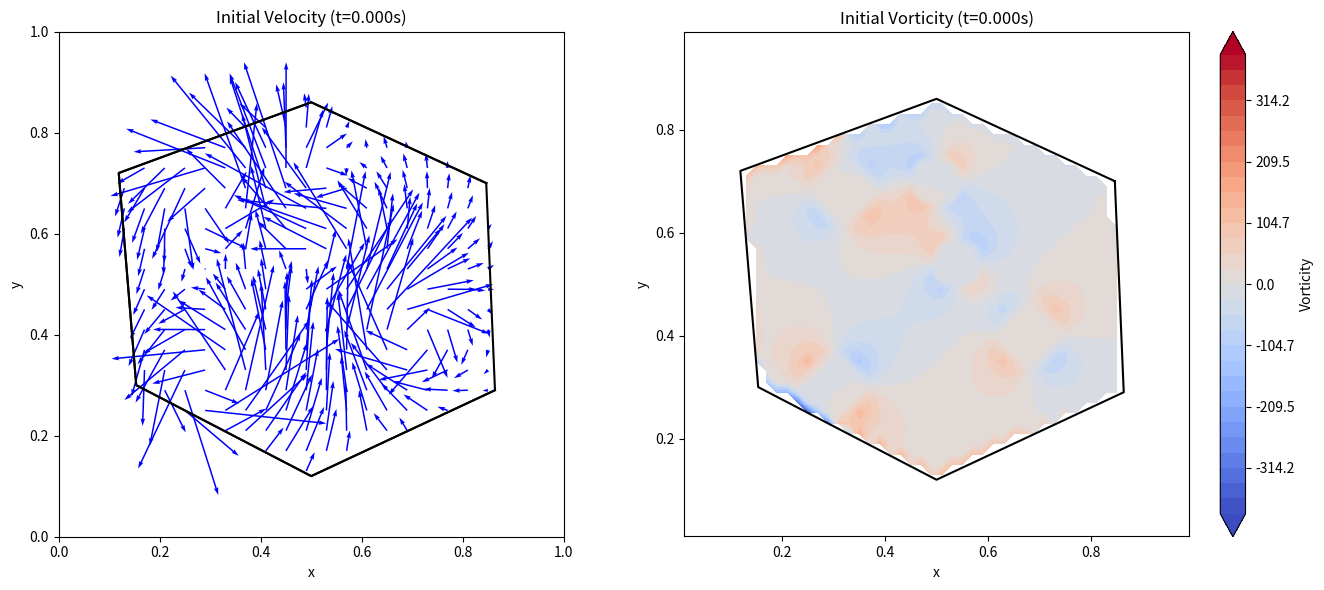
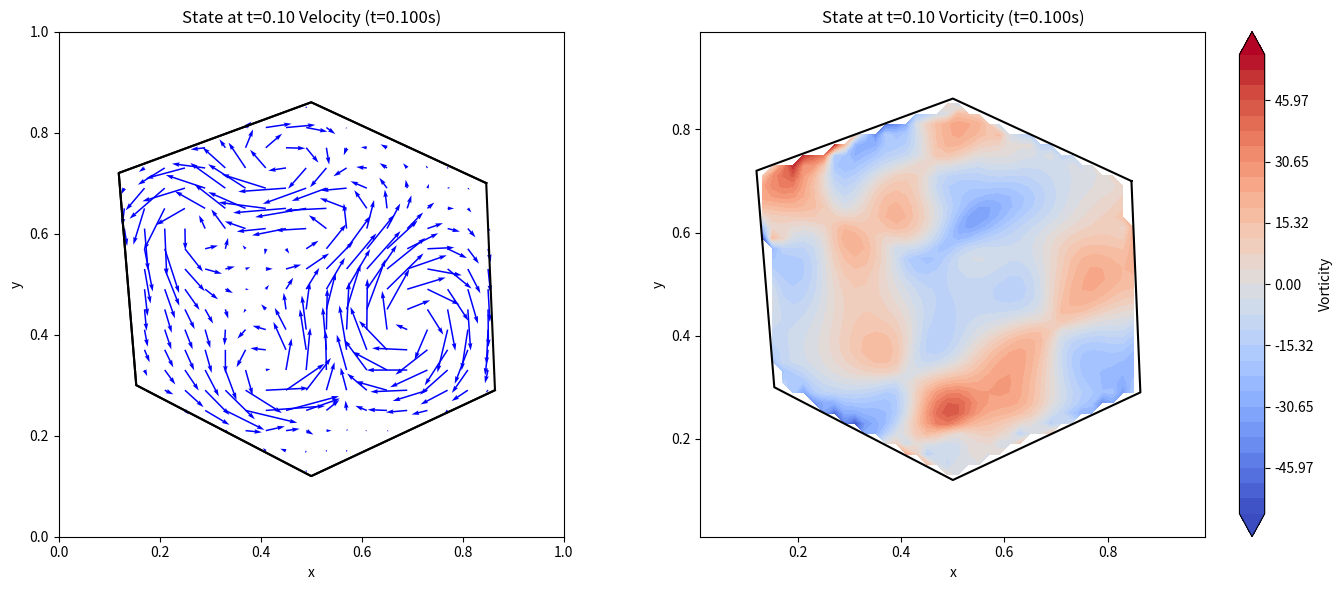
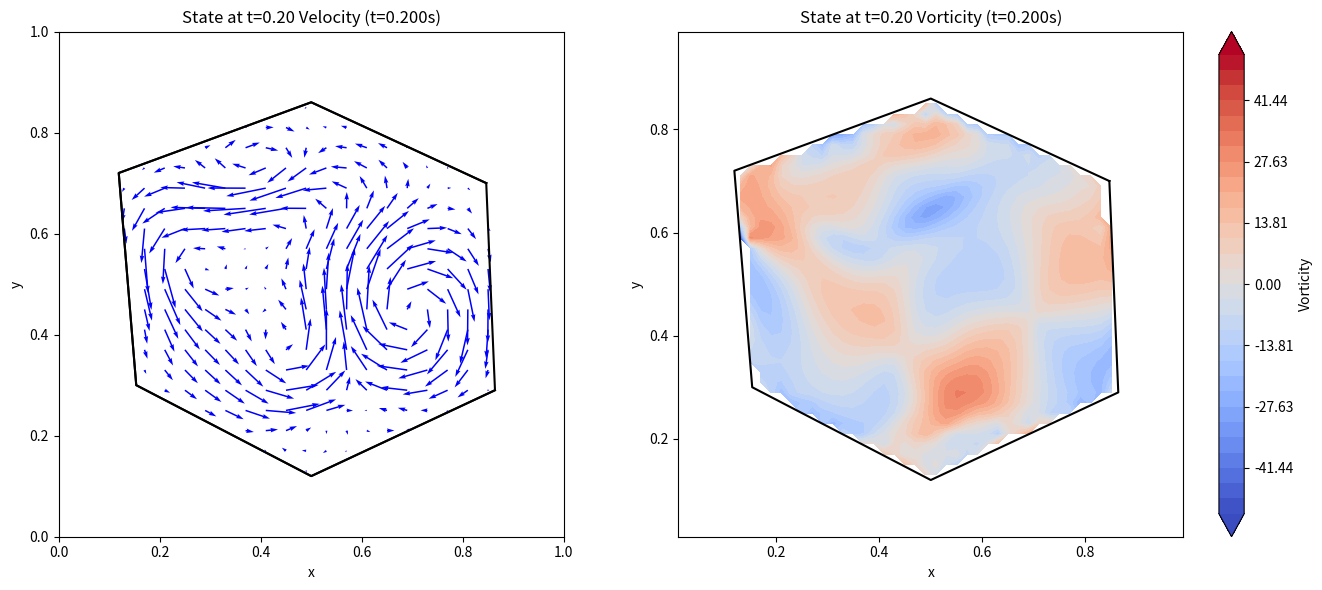
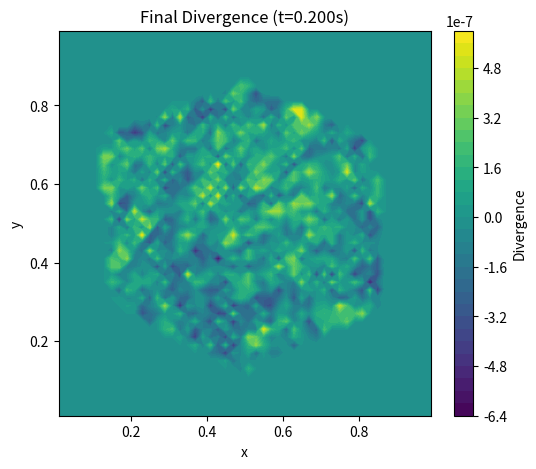

The script that saved these images, in order:
import numpy as np
import matplotlib.pyplot as plt
import matplotlib.path as mpltPath
from scipy.sparse import lil_matrix, csr_matrix
from scipy.sparse.linalg import cg
import csv

# --- Simulation Parameters ---
NX = 50  # Number of grid cells in x
NY = 50  # Number of grid cells in y
X_MAX = 1.0
Y_MAX = 1.0
DX = X_MAX / NX
DY = Y_MAX / NY
DT = 0.001 # Time step
T_FINAL = 0.2 # Final time (adjust for shorter/longer simulation)
N_STEPS = int(T_FINAL / DT)
PLOT_EVERY = N_STEPS // 2 # Plot a few intermediate steps + initial/final

# Courant-Friedrichs-Lewy (CFL) condition parameter for advection
CFL_SAFETY_FACTOR = 0.5

# --- Domain Definition (Irregular Hexagon) ---
# Centered hexagon, slightly irregular by adjusting radius for some points
center_x, center_y = X_MAX / 2, Y_MAX / 2
base_radius = min(X_MAX, Y_MAX) * 0.4

hexagon_vertices = []
radii_factors = [1.0, 0.9, 1.1, 1.0, 0.95, 1.05] # Make it irregular
for i in range(6):
    angle = np.pi / 3 * i + np.pi/6 # Rotate slightly for better visual
    current_radius = base_radius * radii_factors[i]
    hexagon_vertices.append([center_x + current_radius * np.cos(angle),
                             center_y + current_radius * np.sin(angle)])
hexagon_path = mpltPath.Path(np.array(hexagon_vertices))

# --- Create Mesh ---
# Pressure points (cell centers)
xp = np.linspace(DX / 2, X_MAX - DX / 2, NX)
yp = np.linspace(DY / 2, Y_MAX - DY / 2, NY)
Xp, Yp = np.meshgrid(xp, yp)

# U-velocity points (centers of vertical cell faces)
xu = np.linspace(0, X_MAX, NX + 1) # NX+1 points for NX cells
yu = np.linspace(DY / 2, Y_MAX - DY / 2, NY)
Xu, Yu = np.meshgrid(xu, yu)

# V-velocity points (centers of horizontal cell faces)
xv = np.linspace(DX / 2, X_MAX - DX / 2, NX)
yv = np.linspace(0, Y_MAX, NY + 1) # NY+1 points for NY cells
Xv, Yv = np.meshgrid(xv, yv)

# --- Identify cells inside the polygon (Masks) ---
# True if point is inside polygon
pressure_points = np.vstack((Xp.ravel(), Yp.ravel())).T
p_mask = hexagon_path.contains_points(pressure_points).reshape(NY, NX)

u_points = np.vstack((Xu.ravel(), Yu.ravel())).T
u_mask = hexagon_path.contains_points(u_points).reshape(NY, NX + 1)

v_points = np.vstack((Xv.ravel(), Yv.ravel())).T
v_mask = hexagon_path.contains_points(v_points).reshape(NY + 1, NX)

# --- Initial Conditions: Multiple Vortices ---
u = np.zeros((NY, NX + 1)) # x-component of velocity
v = np.zeros((NY + 1, NX)) # y-component of velocity
p = np.zeros((NY, NX))     # pressure

def add_rankine_vortex(xc, yc, gamma, core_radius, u_arr, v_arr, Xu_grid, Yu_grid, Xv_grid, Yv_grid):
    # For u-velocity points (x-component)
    dx_u, dy_u = Xu_grid - xc, Yu_grid - yc
    r_u = np.sqrt(dx_u**2 + dy_u**2)
    r_u[r_u < 1e-9] = 1e-9 # Avoid division by zero
    vel_theta_u = np.where(r_u <= core_radius,
                           gamma * r_u / (2 * np.pi * core_radius**2),
                           gamma / (2 * np.pi * r_u))
    u_arr += -vel_theta_u * dy_u / r_u # u_x = -vel_theta * sin(theta)

    # For v-velocity points (y-component)
    dx_v, dy_v = Xv_grid - xc, Yv_grid - yc
    r_v = np.sqrt(dx_v**2 + dy_v**2)
    r_v[r_v < 1e-9] = 1e-9
    vel_theta_v = np.where(r_v <= core_radius,
                           gamma * r_v / (2 * np.pi * core_radius**2),
                           gamma / (2 * np.pi * r_v))
    v_arr += vel_theta_v * dx_v / r_v # u_y = vel_theta * cos(theta)

# Vortex parameters: (center_x, center_y, strength Gamma, core_radius R)
vortices_params = [
    (center_x - base_radius*0.45, center_y + base_radius*0.45, 1.5, 0.06),
    (0.3,0.3, 2.0, 0.06),
    (center_x + base_radius*0.45, center_y - base_radius*0.25, -1.5, 0.06),
    (center_x + base_radius*0.0, center_y + base_radius*0.5, -1.0, 0.05),
    (center_x + base_radius*0.1, center_y + base_radius*0.1, 1.0, 0.05),
]
for xc, yc, gamma, core_r in vortices_params:
    add_rankine_vortex(xc, yc, gamma, core_r, u, v, Xu, Yu, Xv, Yv)

u *= u_mask # Ensure initial velocities are zero outside polygon
v *= v_mask

u_initial = u.copy()
v_initial = v.copy()

# --- Helper functions ---
def calculate_vorticity_at_centers(u_arr, v_arr, dx, dy, p_mask_local):
    """
    Calculates vorticity omega_z = dv/dx - du/dy at pressure cell centers.
    This version uses centered differences of face-averaged velocities.
    A simpler, but common, definition for staggered grids is also possible (see notes).
    The formula used here: omega[j,i] = (v[j+1,i] - v[j,i])/DX - (u[j,i+1] - u[j,i])/DY
    This is actually (dv_y/dy - du_x/dx) if (j,i) is bottom-left.
    Let's use the circulation-based definition for P_j,i (prog indices):
    omega_z = (u_left - u_right)/DY + (v_top - v_bottom)/DX
    u_left = u_arr[j,i], u_right = u_arr[j,i+1]
    v_bottom = v_arr[j,i], v_top = v_arr[j+1,i]
    """
    omega = np.zeros((NY, NX))
    for j in range(NY):
        for i in range(NX):
            if p_mask_local[j,i]:
                # omega[j,i] = (v[j+1,i] - v[j,i])/DY - (u[j,i+1] - u[j,i])/DX # This is dv/dy - du/dx
                # For omega_z = dv/dx - du/dy.
                # dv/dx at P(j,i): use v at interfaces to the right and left of P(j,i)'s center.
                #   v_interface_R = (v[j,i] + v[j+1,i])/2 (v at x=xp[i], avg over y)
                #   v_interface_L = (v[j,i-1] + v[j+1,i-1])/2 (v at x=xp[i-1], avg over y) (for i>0)
                # du/dy at P(j,i): use u at interfaces above and below P(j,i)'s center.
                #   u_interface_T = (u[j,i] + u[j,i+1])/2 (u at y=yp[j], avg over x)
                #   u_interface_B = (u[j-1,i] + u[j-1,i+1])/2 (u at y=yp[j-1], avg over x) (for j>0)

                # Using simpler definition often cited for staggered grids (may be off by sign or convention):
                # (u_left - u_right)/DY + (v_top - v_bottom)/DX
                term_u = (u_arr[j,i] - u_arr[j,i+1]) / dy # (u_L - u_R)/dy
                term_v = (v_arr[j+1,i] - v_arr[j,i]) / dx # (v_T - v_B)/dx
                omega[j,i] = term_v + term_u
    return omega * p_mask_local
def calculate_divergence_at_centers(u_arr, v_arr, dx, dy, p_mask_local):
    """
    Calculates divergence at pressure cell centers using finite differences.
    divergence[j,i] = (u_arr[j, i+1] - u_arr[j, i]) / dx + (v_arr[j+1, i] - v_arr[j, i]) / dy
    """
    div = np.zeros((NY, NX))
    for j in range(NY):
        for i in range(NX):
            if p_mask_local[j, i]:
                term_u = (u_arr[j, i+1] - u_arr[j, i]) / dx
                term_v = (v_arr[j+1, i] - v_arr[j, i]) / dy
                div[j, i] = term_u + term_v
    return div * p_mask_local

def plot_state(fig_num, time, u_vel, v_vel, p_scal, title_prefix, p_mask_plot, Xp_grid, Yp_grid):
    plt.figure(fig_num, figsize=(14, 6))
    plt.clf() # Clear figure
    axs = [plt.subplot(121), plt.subplot(122)]

    u_c = np.zeros((NY, NX)) # u at cell centers
    v_c = np.zeros((NY, NX)) # v at cell centers
    for j in range(NY):
        for i in range(NX):
            if p_mask_plot[j,i]:
                u_c[j,i] = 0.5 * (u_vel[j,i] + u_vel[j,i+1])
                v_c[j,i] = 0.5 * (v_vel[j,i] + v_vel[j+1,i])

    u_c[~p_mask_plot] = np.nan # Mask for plotting
    v_c[~p_mask_plot] = np.nan

    skip = 2 # Plot every 'skip' arrow
    axs[0].quiver(Xp_grid[::skip, ::skip], Yp_grid[::skip, ::skip],
                  u_c[::skip, ::skip], v_c[::skip, ::skip],
                  color='blue', scale=20, width=0.003, angles='xy', scale_units='xy')
    axs[0].plot(np.array(hexagon_vertices)[:,0], np.array(hexagon_vertices)[:,1], 'k-', lw=1.5)
    axs[0].plot(np.append(hexagon_vertices, [hexagon_vertices[0]], axis=0)[:,0],
                np.append(hexagon_vertices, [hexagon_vertices[0]], axis=0)[:,1], 'k-', lw=1.5) # Close polygon

    axs[0].set_title(f'{title_prefix} Velocity (t={time:.3f}s)')
    axs[0].set_xlabel('x'); axs[0].set_ylabel('y')
    axs[0].set_xlim([0, X_MAX]); axs[0].set_ylim([0, Y_MAX])
    axs[0].set_aspect('equal', adjustable='box')

    vort = calculate_vorticity_at_centers(u_vel, v_vel, DX, DY, p_mask_plot)
    vort[~p_mask_plot] = np.nan # Mask for plotting

    vort_abs_max = np.nanmax(np.abs(vort)) if np.any(~np.isnan(vort)) else 1.0
    if vort_abs_max < 1e-6: vort_abs_max = 1.0

    im = axs[1].contourf(Xp_grid, Yp_grid, vort, levels=np.linspace(-vort_abs_max, vort_abs_max, 31),
                         cmap='coolwarm', extend='both')
    axs[1].plot(np.append(hexagon_vertices, [hexagon_vertices[0]], axis=0)[:,0],
                np.append(hexagon_vertices, [hexagon_vertices[0]], axis=0)[:,1], 'k-', lw=1.5)
    axs[1].set_title(f'{title_prefix} Vorticity (t={time:.3f}s)')
    axs[1].set_xlabel('x'); axs[1].set_ylabel('y')
    axs[1].set_aspect('equal', adjustable='box')
    plt.colorbar(im, ax=axs[1], orientation='vertical', label='Vorticity')

    plt.tight_layout()
    plt.pause(0.01) # Pause to update plot

# --- Boundary Condition Application & Masking ---
def apply_boundary_conditions_and_masks(u_arr, v_arr, u_mask_domain, v_mask_domain, p_mask_domain):
    # Strictly enforce zero velocity outside the polygon for all components
    u_arr[~u_mask_domain] = 0.0
    v_arr[~v_mask_domain] = 0.0

    # Box boundaries (if polygon doesn't touch them, these act as free-slip/no-pen depending on setup)
    # For simplicity, let's enforce no-penetration on the overall simulation box edges
    # These might be overridden by the polygon mask if the polygon edge is there.
    u_arr[:, 0] = 0  # Left wall
    u_arr[:, NX] = 0 # Right wall
    v_arr[0, :] = 0  # Bottom wall
    v_arr[NY, :] = 0 # Top wall

    # Re-apply polygon mask after box BCs, as box BCs might affect points that should be masked.
    u_arr[~u_mask_domain] = 0.0
    v_arr[~v_mask_domain] = 0.0

    # Approximate No-Penetration for polygon:
    # If a u-face is on the boundary (one p-cell in, one out), set u=0.
    # If a v-face is on the boundary, set v=0.
    # This is a simplification. True no-penetration requires projecting velocity normal to the actual boundary segment.
    for j in range(NY):
        for i in range(1, NX): # Internal u-faces
            if u_mask_domain[j,i]: # If u-node is in fluid domain
                is_left_p_fluid = p_mask_domain[j,i-1]
                is_right_p_fluid = p_mask_domain[j,i]
                if (is_left_p_fluid and not is_right_p_fluid) or \
                   (not is_left_p_fluid and is_right_p_fluid):
                    u_arr[j,i] = 0.0 # u is normal to this effective boundary face

    for i in range(NX):
        for j in range(1, NY): # Internal v-faces
            if v_mask_domain[j,i]: # If v-node is in fluid domain
                is_bottom_p_fluid = p_mask_domain[j-1,i]
                is_top_p_fluid = p_mask_domain[j,i]
                if (is_bottom_p_fluid and not is_top_p_fluid) or \
                   (not is_bottom_p_fluid and is_top_p_fluid):
                    v_arr[j,i] = 0.0 # v is normal to this effective boundary face
    return u_arr, v_arr

u, v = apply_boundary_conditions_and_masks(u, v, u_mask, v_mask, p_mask)
u_initial, v_initial = u.copy(), v.copy()

# Plot initial state
print("Plotting initial state...")
plot_state(1, 0.0, u_initial, v_initial, p, "Initial", p_mask, Xp, Yp)
plt.savefig("fluid_sim_initial_state.png")


# --- Time Stepping Loop (Projection Method) ---
print(f"Starting simulation for {N_STEPS} steps, DT={DT:.2e}...")
for n_step in range(N_STEPS):
    u_old = u.copy()
    v_old = v.copy()

    # --- CFL Check (Informational) ---
    max_abs_u = np.max(np.abs(u_old[u_mask])) if np.any(u_old[u_mask]) else 1e-9
    max_abs_v = np.max(np.abs(v_old[v_mask])) if np.any(v_old[v_mask]) else 1e-9
    dt_cfl_x = DX / max_abs_u * CFL_SAFETY_FACTOR
    dt_cfl_y = DY / max_abs_v * CFL_SAFETY_FACTOR

    if DT > min(dt_cfl_x, dt_cfl_y):
        print(f"Warning: Step {n_step}, DT={DT:.2e} may be too large for CFL. Max U={max_abs_u:.2e}, Max V={max_abs_v:.2e}")
        print(f"Recommended DT_x={dt_cfl_x:.2e}, DT_y={dt_cfl_y:.2e}")
        # In a real sim, you might reduce DT or stop. For this example, we continue.

    # 1. Advection Term (Intermediate velocity u_star, v_star)
    # Using first-order upwind (simple, but diffusive). Python loops are slow.
    u_star = u_old.copy()
    v_star = v_old.copy()

    # Advect u (x-velocity)
    for j in range(NY):      # Iterates over u's y-indices (yu)
        for i in range(1, NX): # Iterates over u's x-indices (xu), internal faces
            if u_mask[j,i]: # Only compute for u-points within the fluid domain
                # Interpolate v to u[j,i]'s location: (i*DX, (j+0.5)*DY)
                # v_adj are v[j, i-1], v[j+1, i-1], v[j, i], v[j+1, i] (corners around u)
                v_interp = 0.25 * (v_old[j, i-1] + v_old[j+1, i-1] + v_old[j, i] + v_old[j+1, i])

                # u * du/dx (upwind)
                u_curr = u_old[j,i]
                if u_curr >= 0:
                    grad_u_x = u_curr * (u_old[j,i] - u_old[j,i-1]) / DX
                else:
                    grad_u_x = u_curr * (u_old[j,i+1] - u_old[j,i]) / DX

                # v * du/dy (upwind)
                # u_up = u_old[j+1,i], u_down = u_old[j-1,i]
                grad_u_y = 0
                if v_interp >= 0:
                    if j > 0: grad_u_y = v_interp * (u_old[j,i] - u_old[j-1,i]) / DY
                    else: grad_u_y = v_interp * (u_old[j,i] - 0) / (DY/2) # Approx at boundary
                else:
                    if j < NY-1: grad_u_y = v_interp * (u_old[j+1,i] - u_old[j,i]) / DY
                    else: grad_u_y = v_interp * (0 - u_old[j,i]) / (DY/2) # Approx at boundary

                u_star[j,i] -= DT * (grad_u_x + grad_u_y)

    # Advect v (y-velocity)
    for j in range(1, NY): # Iterates over v's y-indices (yv), internal faces
        for i in range(NX):  # Iterates over v's x-indices (xv)
            if v_mask[j,i]: # Only compute for v-points within the fluid domain
                # Interpolate u to v[j,i]'s location: ((i+0.5)*DX, j*DY)
                # u_adj are u[j-1,i], u[j-1,i+1], u[j,i], u[j,i+1]
                u_interp = 0.25 * (u_old[j-1, i] + u_old[j-1, i+1] + u_old[j, i] + u_old[j, i+1])

                # u * dv/dx (upwind)
                grad_v_x = 0
                if u_interp >= 0:
                    if i > 0: grad_v_x = u_interp * (v_old[j,i] - v_old[j,i-1]) / DX
                    else: grad_v_x = u_interp * (v_old[j,i] - 0) / (DX/2)
                else:
                    if i < NX-1: grad_v_x = u_interp * (v_old[j,i+1] - v_old[j,i]) / DX
                    else: grad_v_x = u_interp * (0-v_old[j,i]) / (DX/2)

                # v * dv/dy (upwind)
                v_curr = v_old[j,i]
                if v_curr >= 0:
                    grad_v_y = v_curr * (v_old[j,i] - v_old[j-1,i]) / DY
                else:
                    grad_v_y = v_curr * (v_old[j+1,i] - v_old[j,i]) / DY

                v_star[j,i] -= DT * (grad_v_x + grad_v_y)

    u_star, v_star = apply_boundary_conditions_and_masks(u_star, v_star, u_mask, v_mask, p_mask)

    # 2. Pressure Correction Step
    # Solve Poisson eq: Del^2 P = (1/DT) * Div(u_star)
    rhs_p = np.zeros((NY, NX))
    for j in range(NY):
        for i in range(NX):
            if p_mask[j,i]: # Only for fluid pressure cells
                div_u_star = (u_star[j,i+1] - u_star[j,i])/DX + \
                             (v_star[j+1,i] - v_star[j,i])/DY
                rhs_p[j,i] = div_u_star / DT

    # Assemble sparse matrix A for Lap(P) = rhs_p for fluid cells
    # Map (j,i) of fluid p_cells to a linear index k
    k_map = -np.ones_like(p_mask, dtype=int)
    fluid_cell_count = 0
    for j_idx in range(NY):
        for i_idx in range(NX):
            if p_mask[j_idx, i_idx]:
                k_map[j_idx, i_idx] = fluid_cell_count
                fluid_cell_count += 1

    if fluid_cell_count == 0:
        p.fill(0) # No fluid cells
    else:
        A_p = lil_matrix((fluid_cell_count, fluid_cell_count))
        b_p_flat = np.zeros(fluid_cell_count)

        for j in range(NY):
            for i in range(NX):
                if p_mask[j,i]:
                    k = k_map[j,i]
                    b_p_flat[k] = rhs_p[j,i]

                    # Center coefficient for P[j,i]
                    A_p[k,k] = -2.0/(DX**2) - 2.0/(DY**2)

                    # Neighbors (Neumann BC: dP/dn=0 at polygon boundary)
                    # If neighbor is solid, it modifies the diagonal (P_ghost = P_center)
                    # X-direction
                    if i+1 < NX and p_mask[j,i+1]: A_p[k, k_map[j,i+1]] = 1.0/(DX**2) # East fluid
                    else: A_p[k,k] += 1.0/(DX**2) # East solid/boundary

                    if i-1 >= 0 and p_mask[j,i-1]: A_p[k, k_map[j,i-1]] = 1.0/(DX**2) # West fluid
                    else: A_p[k,k] += 1.0/(DX**2) # West solid/boundary

                    # Y-direction
                    if j+1 < NY and p_mask[j+1,i]: A_p[k, k_map[j+1,i]] = 1.0/(DY**2) # North fluid
                    else: A_p[k,k] += 1.0/(DY**2) # North solid/boundary

                    if j-1 >= 0 and p_mask[j-1,i]: A_p[k, k_map[j-1,i]] = 1.0/(DY**2) # South fluid
                    else: A_p[k,k] += 1.0/(DY**2) # South solid/boundary

        A_p_csr = A_p.tocsr()
        p_prev_flat = p[p_mask].ravel() # Use previous pressure as initial guess

        # Check if p_prev_flat has correct size (can happen if fluid_cell_count changes, though unlikely here)
        if len(p_prev_flat) != fluid_cell_count:
            p_prev_flat = np.zeros(fluid_cell_count)

        p_flat_sol, info = cg(A_p_csr, b_p_flat, x0=p_prev_flat, rtol=1e-6, maxiter=1000)
        if info != 0: print(f"Pressure solver convergence issue (info={info}) at step {n_step}.")

        # Scatter solution back to 2D pressure array
        p_new = np.zeros_like(p)
        p_new[p_mask] = p_flat_sol
        p = p_new

    # 3. Velocity Update
    u_next = u_star.copy()
    v_next = v_star.copy()

    for j in range(NY):
        for i in range(1, NX): # u-velocities are at (j, i) where i is face index
            if u_mask[j,i]: # Update only fluid u-velocities
                # Pressure gradient dP/dx at u[j,i] uses P[j,i] (right) and P[j,i-1] (left)
                if p_mask[j,i] and p_mask[j,i-1]: # Both adjacent p-cells are fluid
                    grad_p_x = (p[j,i] - p[j,i-1]) / DX
                elif p_mask[j,i]: # Fluid right, solid left (approx. dP/dx = 0 into solid)
                    grad_p_x = (p[j,i] - p[j,i]) / DX # effectively P_left_ghost = P_right
                elif p_mask[j,i-1]: # Fluid left, solid right
                    grad_p_x = (p[j,i-1] - p[j,i-1]) / DX # effectively P_right_ghost = P_left
                else: # Both solid (u should be 0 by mask anyway)
                    grad_p_x = 0
                u_next[j,i] -= DT * grad_p_x

    for j in range(1, NY): # v-velocities are at (j, i) where j is face index
        for i in range(NX):
            if v_mask[j,i]: # Update only fluid v-velocities
                # Pressure gradient dP/dy at v[j,i] uses P[j,i] (top) and P[j-1,i] (bottom)
                if p_mask[j,i] and p_mask[j-1,i]: # Both adjacent p-cells are fluid
                    grad_p_y = (p[j,i] - p[j-1,i]) / DY
                elif p_mask[j,i]: # Fluid top, solid bottom
                    grad_p_y = (p[j,i] - p[j,i]) / DY
                elif p_mask[j-1,i]: # Fluid bottom, solid top
                    grad_p_y = (p[j-1,i] - p[j-1,i]) / DY
                else: # Both solid
                    grad_p_y = 0
                v_next[j,i] -= DT * grad_p_y

    u = u_next
    v = v_next
    u, v = apply_boundary_conditions_and_masks(u, v, u_mask, v_mask, p_mask)

    if (n_step + 1) % PLOT_EVERY == 0 or n_step == N_STEPS -1 :
        print(f"Step {n_step+1}/{N_STEPS}, Time: {(n_step+1)*DT:.3f} s. Plotting...")
        plot_state(1, (n_step+1)*DT, u, v, p, f"State at t={(n_step+1)*DT:.2f}", p_mask, Xp, Yp)
        if n_step == N_STEPS -1:
             plt.savefig(f"fluid_sim_final_state_t{T_FINAL:.2f}.png")
# --- Plot divergence of final state ---
divergence = calculate_divergence_at_centers(u, v, DX, DY, p_mask)
plt.figure(2, figsize=(6,5))
contf = plt.contourf(Xp, Yp, divergence, levels=31, cmap='viridis')
plt.colorbar(contf, label='Divergence')
plt.title(f'Final Divergence (t={T_FINAL:.3f}s)')
plt.xlabel('x')
plt.ylabel('y')
plt.savefig(f"fluid_sim_final_divergence_t{T_FINAL:.2f}.png")

# --- Output final state to CSV ---
with open("fluid_sim_final_state.csv", "w", newline='') as csvfile:
    writer = csv.writer(csvfile)
    writer.writerow(["x", "y", "vx", "vy", "vorticity", "divergence"])
    # Compute vorticity and divergence for final state
    vort = calculate_vorticity_at_centers(u, v, DX, DY, p_mask)
    div_val = calculate_divergence_at_centers(u, v, DX, DY, p_mask)
    for j in range(NY):
        for i in range(NX):
            if p_mask[j, i]:
                x_val = Xp[j, i]
                y_val = Yp[j, i]
                vx_val = 0.5 * (u[j, i] + u[j, i+1])
                vy_val = 0.5 * (v[j, i] + v[j+1, i])
                writer.writerow([x_val, y_val, vx_val, vy_val, vort[j, i], div_val[j, i]])


# Plot final state (if not plotted by loop condition)
# if N_STEPS % PLOT_EVERY != 0 :
#    plot_state(1, T_FINAL, u, v, p, "Final", p_mask, Xp, Yp)
#    plt.savefig("fluid_sim_final_state.png")
